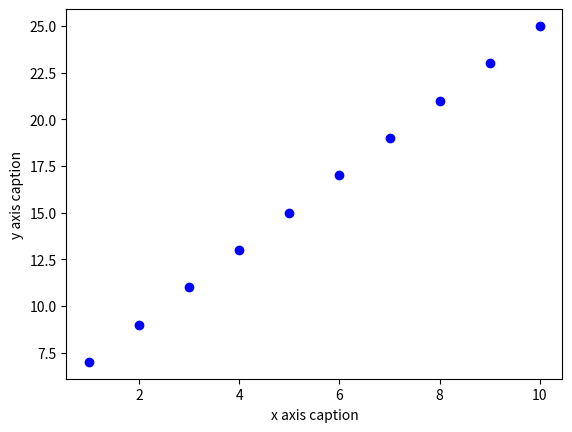

Here is the Python script that generated this plot:
# Exercise 01: Linear circle graph

# Plot this linear graph using matplotlib with this data
# import numpy as np
# x = np.arange(1,11) 
# y = 2 * x + 5 

import numpy as np
import matplotlib.pyplot as plt

x = np.arange(1,11)
y = 2 * x + 5

plt.plot(x, y, 'bo')
plt.ylabel('y axis caption')
plt.xlabel('x axis caption')
plt.show()